Image classification data set "raw_data" (Tahkare/Projet-AIC on GitHub). Class labels (6): chaetognatha, copepoda, euphausiids, fish larvae, limacina, medusae.

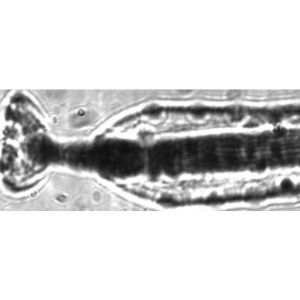
Label: chaetognatha

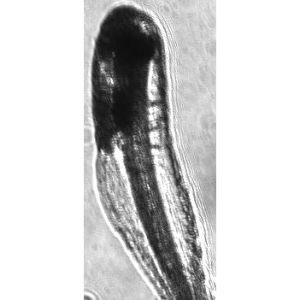
Label: fish larvae

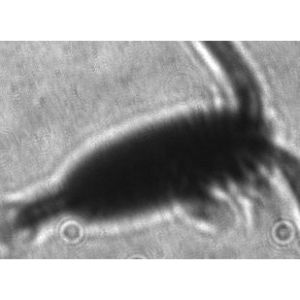
Label: copepoda

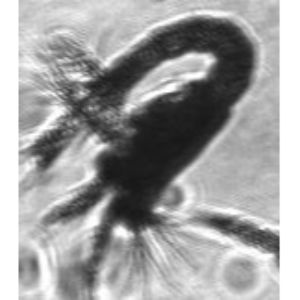
Label: euphausiids

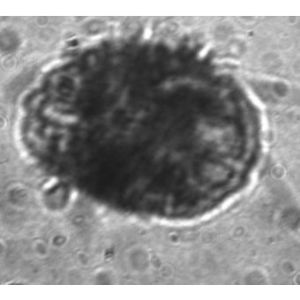
Label: medusae

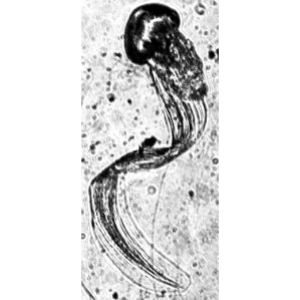
Label: fish larvae
